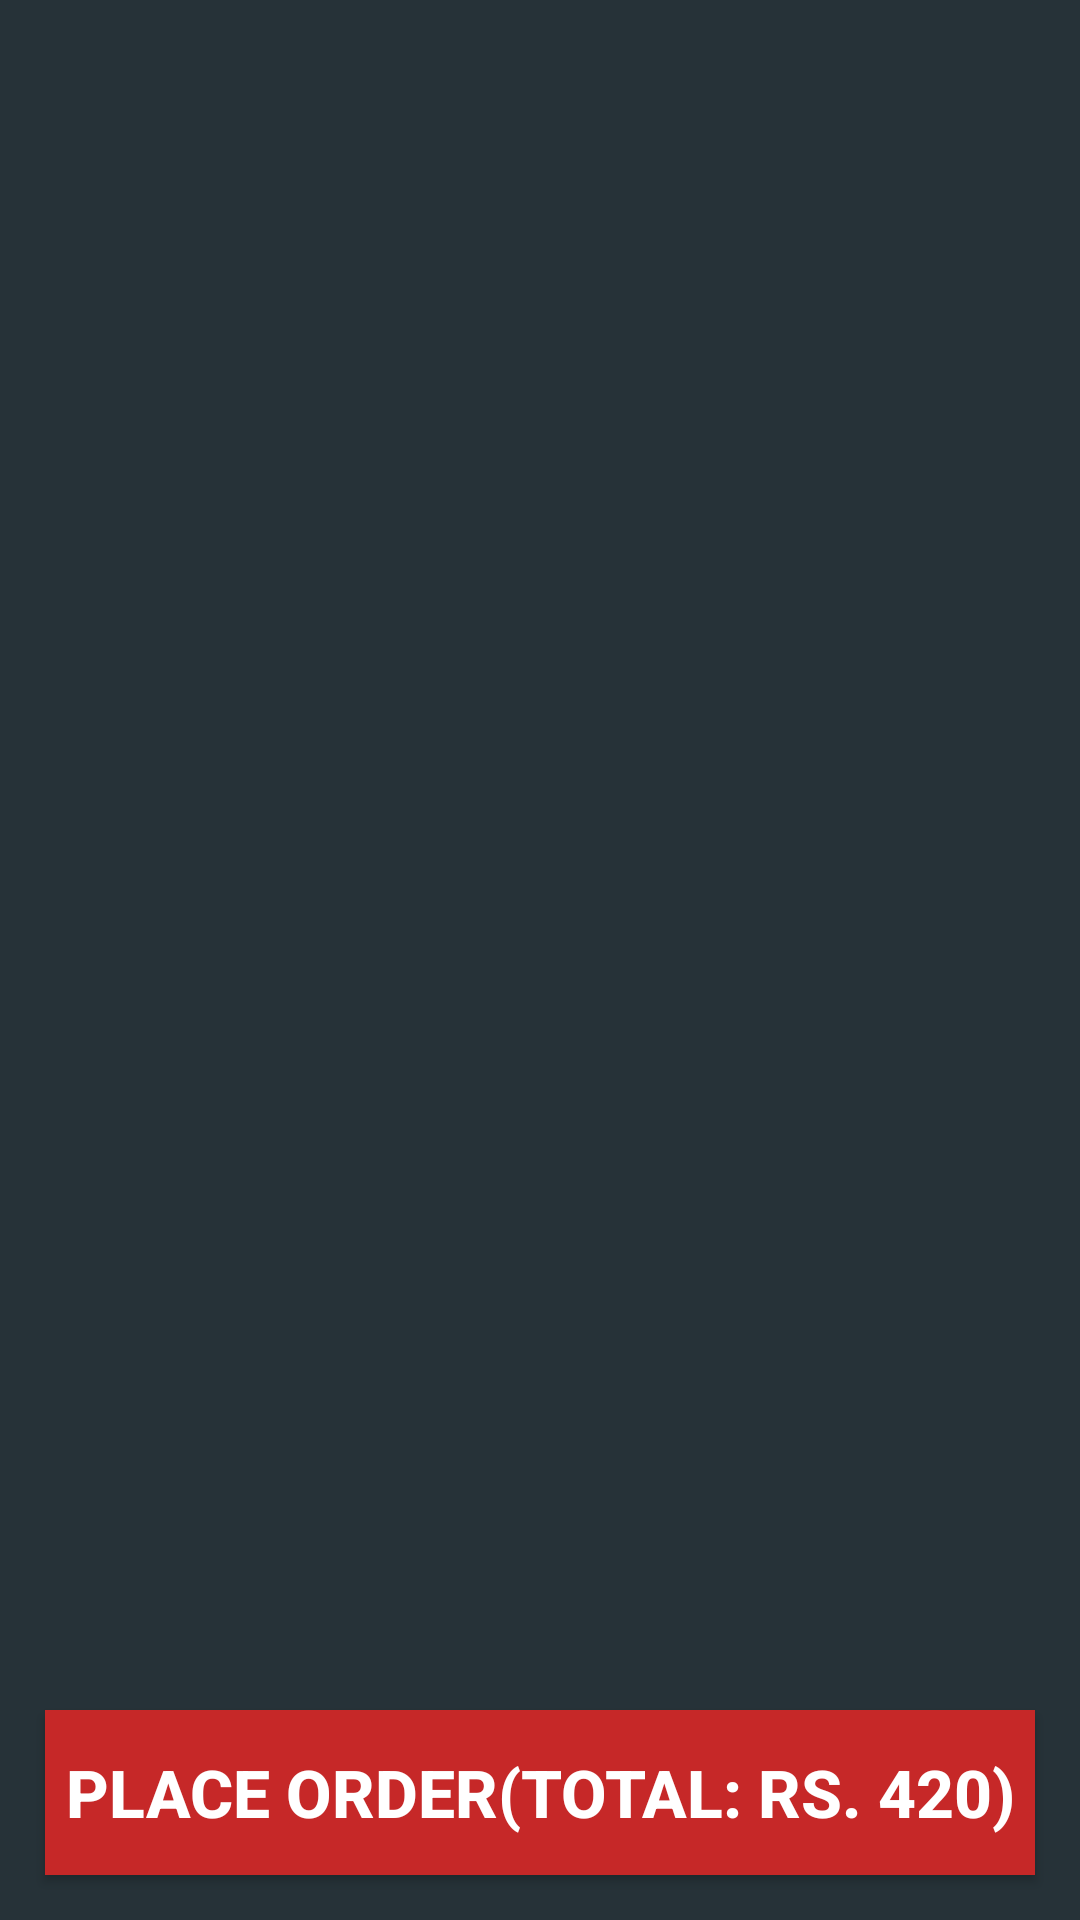

Layout XML and referenced resources for this Android screen:
<!-- AndroidManifest.xml: application theme AppTheme -->
<!-- res/layout/activity_cart.xml -->
<?xml version="1.0" encoding="utf-8"?>
<RelativeLayout xmlns:android="http://schemas.android.com/apk/res/android"
    xmlns:app="http://schemas.android.com/apk/res-auto"
    xmlns:tools="http://schemas.android.com/tools"
    android:layout_width="match_parent"
    android:layout_height="match_parent"
    android:background="#263238"
    tools:context=".activity.activity.activity.CartActivity">
    <androidx.appcompat.widget.Toolbar
        android:id="@+id/cartToolbar"
        android:layout_width="match_parent"
        android:layout_height="?attr/actionBarSize"
        android:minHeight="?attr/actionBarSize"
        android:background="@color/colorPrimary"
        android:theme="@style/ThemeOverlay.AppCompat.Dark"/>
    <RelativeLayout
        android:id="@+id/relCart"
        android:layout_width="match_parent"
        android:layout_height="80dp"
        android:layout_below="@+id/cartToolbar">
        <TextView
            android:id="@+id/txtHeadCart"
            android:layout_width="wrap_content"
            android:layout_height="wrap_content"
            android:padding="10dp"
            android:text="Ordering From : "
            android:textSize="24sp"
            android:textColor="#ffffff"/>
        <TextView
            android:id="@+id/txtOrderingFrom"
            android:layout_width="wrap_content"
            android:layout_height="wrap_content"
            android:layout_toRightOf="@+id/txtHeadCart"
            android:padding="10dp"
            android:text="Baco Tell"
            android:textSize="26sp"
            android:textStyle="bold"
            android:textColor="#ffea00"/>
    </RelativeLayout>
    <RelativeLayout
        android:id="@+id/relLine"
        android:layout_width="match_parent"
        android:layout_height="4dp"
        android:layout_below="@+id/relCart"
        android:background="@color/colorPrimary"/>
    <ScrollView
        android:id="@+id/scrollViewCart"
        android:layout_width="match_parent"
        android:layout_height="match_parent"
        android:layout_below="@+id/relLine"
        android:layout_marginTop="10dp">
        <androidx.recyclerview.widget.RecyclerView
            android:layout_width="match_parent"
            android:layout_height="wrap_content"
            android:id="@+id/recyclerCart"
            android:layout_margin="5dp"/>
    </ScrollView>
    <RelativeLayout
        android:id="@+id/cartProgressLayout"
        android:layout_width="match_parent"
        android:layout_height="match_parent"
        android:background="#263238">
        <ProgressBar
            android:id="@+id/cartProgressBar"
            android:layout_width="wrap_content"
            android:layout_height="wrap_content"
            android:layout_centerInParent="true"/>
    </RelativeLayout>
    <Button
        android:id="@+id/btnPlaceOrder"
        android:layout_width="match_parent"
        android:layout_height="55dp"
        android:layout_alignParentBottom="true"
        android:layout_margin="15dp"
        android:text="Place Order(Total: Rs. 420)"
        android:background="@color/colorPrimary"
        android:textColor="#ffffff"
        android:textStyle="bold"
        android:textSize="22sp"/>
</RelativeLayout>
<!-- resources referenced by this layout -->
<resources>
  <color name="colorPrimary">#c62828</color>
  <style name="AppTheme" parent="Theme.AppCompat.Light.NoActionBar">
          
          <item name="colorPrimary">@color/colorPrimary</item>
          <item name="colorPrimaryDark">@color/colorPrimaryDark</item>
          <item name="colorAccent">@color/colorAccent</item>
      </style>
  <color name="colorPrimaryDark">#b71c1c</color>
  <color name="colorAccent">#ffffff</color>
</resources>
